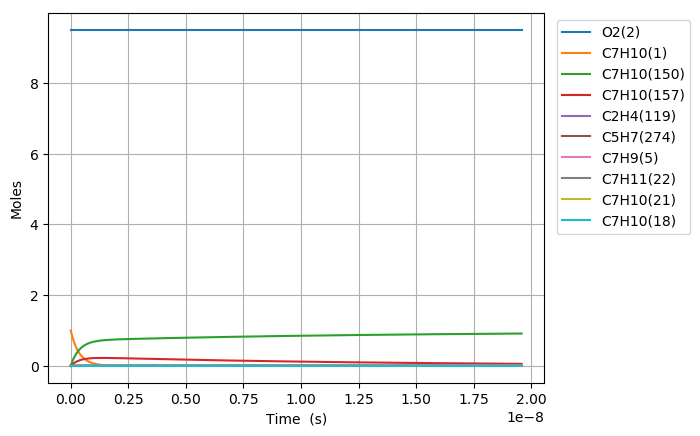

Data behind this chart, as committed beside it:
Time (s), Volume (m^3), N2, Ar, He, Ne, C7H10(1), O2(2), C7H10(21), C7H9(5), C7H11(22), S(68), C7H9O2(58), C7H10(18), C7H10(157), C7H9O2(57), S(82), S(87), C7H8(52), C7H10(150), C7H10(56), S(211), S(207), C7H8(271)
0.0, 0.3611, 76.95, 0.0, 0.0, 0.0, 1.0, 9.5, 0.0, 0.0, 0.0, 0.0, 0.0, 0.0, 0.0, 0.0, 0.0, 0.0, 0.0, 0.0, 0.0, 0.0, 0.0, 0.0
9.930089343015143e-26, 0.3611, 76.95, 0.0, 0.0, 0.0, 1, 9.5, 6.0138072821386582e-19, 6.1400955918027303e-18, 6.1400955918027311e-18, 2.1361703847128212e-33, 2.1361703757078282e-33, 2.6443191334143774e-16, 2.5535431341886668e-29, 1.0106069146553573e-33, 5.2923831159590513e-49, 1.6312025647334922e-53, 1.7782146316570157e-51, 7.3577344486199809e-29, 4.9384058096056634e-35, 5.0075767150293471e-49, 3.7246919616184635e-53, 2.1387680202128886e-69
2.78042501604424e-25, 0.3611, 76.95, 0.0, 0.0, 0.0, 1, 9.5, 1.6838660389988243e-18, 1.7192267657047628e-17, 1.7192267657047631e-17, 1.2902469123665054e-32, 1.290246901675778e-32, 7.4040935735570033e-16, 1.5423400530493893e-28, 6.1040657645163143e-33, 6.2831169516154095e-48, 1.9365636848516844e-52, 2.6872379513603773e-50, 4.4440716069648388e-28, 2.9827971090018175e-34, 5.944994382043168e-48, 4.4219542966361907e-52, 6.0316680198842146e-68
6.355257179529692e-25, 0.3611, 76.95, 0.0, 0.0, 0.0, 1, 9.5, 3.848836660568739e-18, 3.9296611787537332e-17, 3.9296611787537351e-17, 6.2119834787443061e-32, 6.2119833737821094e-32, 1.6923642453829243e-15, 7.4257034342121624e-28, 2.938844907814712e-32, 6.1688008806433067e-47, 1.9013297094535983e-51, 2.8908079623939041e-49, 2.1396291776562463e-27, 1.4360884094333212e-33, 5.836829267515744e-47, 4.3415009498510064e-51, 1.3120195424354714e-66
1.3504921506500596e-24, 0.3611, 76.95, 0.0, 0.0, 0.0, 1, 9.5, 8.1787779037085579e-18, 8.3505300048516408e-17, 8.3505300048516495e-17, 2.7129363885846851e-31, 2.7129362957468113e-31, 3.596274021432164e-15, 3.242999780410841e-27, 1.2834707816091343e-31, 5.4562334506605073e-46, 1.6817045961381327e-50, 2.6571505597968008e-48, 9.3443227497221147e-27, 6.2717753781991304e-33, 5.1626067719316976e-46, 3.8400084234660731e-50, 2.4322631138627611e-65
2.7804250160442403e-24, 0.3611, 76.95, 0.0, 0.0, 0.0, 1, 9.5, 1.6838660389988165e-17, 1.7192267657047322e-16, 1.7192267657047351e-16, 1.1325975379741988e-30, 1.1325974599383751e-30, 7.4040935735098174e-15, 1.3538885697389404e-26, 5.3582378614741791e-31, 4.5862911799584298e-45, 1.4135740433578895e-49, 2.2732482465432646e-47, 3.9010708046355781e-26, 2.6183427602528647e-32, 4.3394776627284689e-45, 3.2277584565374525e-49, 4.1804388468273377e-64
5.640290746832602e-24, 0.3611, 76.95, 0.0, 0.0, 0.0, 1, 9.5, 3.4158425362547237e-17, 3.4875742961438141e-16, 3.4875742961438259e-16, 4.6270305000987944e-30, 4.6270298603140082e-30, 1.501973267758181e-14, 5.5310765703112085e-26, 2.1890150013959394e-30, 3.7601156527309172e-44, 1.1589334052920062e-48, 1.8795656105607498e-46, 1.5937147124896318e-25, 1.0696784519837756e-31, 3.5577587533713442e-44, 2.6463113935708802e-48, 6.9287708097657159e-63
1.1360022208409325e-23, 0.3611, 76.95, 0.0, 0.0, 0.0, 1, 9.5, 6.8797955307664839e-17, 7.0242693570217605e-16, 7.0242693570218108e-16, 1.8703197079907866e-29, 1.8703191898765455e-29, 3.0251010885392551e-14, 2.2357495839976602e-25, 8.8483486289280227e-30, 3.0450343672873965e-43, 9.3853431898433394e-48, 1.5284315394852137e-45, 6.4420496808619721e-25, 4.3238113297882076e-31, 2.881153594040557e-43, 2.1430515734486657e-47, 1.1281707097187468e-61
2.2799485131562772e-23, 0.3611, 76.95, 0.0, 0.0, 0.0, 1, 9.5, 1.380770151978978e-16, 1.4097659478776782e-15, 1.4097659478776989e-15, 7.5204732861664219e-29, 7.5204691159333368e-29, 6.0713567299681059e-14, 8.9898507451907915e-25, 3.5578820671596322e-29, 2.450900882708273e-42, 7.554140705609973e-47, 1.2327354078507166e-44, 2.5903198434460161e-24, 1.7385855188945766e-30, 2.3189842561830726e-42, 1.7249143422383858e-46, 1.8208720739575156e-60
4.567841097786966e-23, 0.3611, 76.95, 0.0, 0.0, 0.0, 1, 9.5, 2.7663513497835477e-16, 2.8244439722283347e-15, 2.8244439722284179e-15, 3.0160461491291923e-28, 3.0160428027815081e-28, 1.2163868012292612e-13, 3.6053322295430918e-24, 1.4268698390306109e-28, 1.9666812677116278e-41, 6.0617221731199367e-46, 9.9020011864652392e-44, 1.0388341120565231e-23, 6.9725055321446719e-30, 1.8608086324482071e-41, 1.3841351197552846e-45, 2.9260925403155189e-59
9.143626267048344e-23, 0.3611, 76.95, 0.0, 0.0, 0.0, 1, 9.5, 5.5375137453923327e-16, 5.653800020928257e-15, 5.6538000209285876e-15, 1.2079916209599142e-27, 1.2079889398123956e-27, 2.434889057480886e-13, 1.4440134229783597e-23, 5.7149218691619684e-28, 1.5757184854143355e-40, 4.856754210627136e-45, 7.9376795733801775e-43, 4.1607549777667424e-23, 2.7926390524312037e-29, 1.4908629394429724e-40, 1.1089924274892132e-44, 4.6919290824563663e-58
1.82951966055711e-22, 0.3611, 76.95, 0.0, 0.0, 0.0, 1, 9.5, 1.1079838536608477e-15, 1.1312512118322538e-14, 1.131251211832386e-14, 4.8351146007799695e-27, 4.8350931353417739e-27, 4.8718935691310269e-13, 5.7798168983441978e-23, 2.2874580988688397e-27, 1.2615012361678817e-39, 3.8883564830656637e-44, 6.3565814009679498e-42, 1.6653863148145035e-22, 1.1177834037125809e-28, 1.1935194117295123e-39, 8.8786823484872698e-44, 7.515240645427058e-57
3.659833728261661e-22, 0.3611, 76.95, 0.0, 0.0, 0.0, 1, 9.5, 2.2164488119035065e-15, 2.2629936313088836e-14, 2.2629936313094122e-14, 1.9346756430909354e-26, 1.9346584642877827e-26, 9.7459025890188767e-13, 2.3126796144272778e-22, 9.1528119442839857e-27, 1.0095337190245059e-38, 3.1118669374991372e-43, 5.0878414772064551e-41, 6.6637145227231839e-22, 4.4725895951513683e-28, 9.5505432326171827e-39, 7.1056439392306702e-43, 1.203091204565748e-55
7.320461863670764e-22, 0.3611, 76.95, 0.0, 0.0, 0.0, 1, 9.5, 4.4333787283865457e-15, 4.526478470253239e-14, 4.5264784702553544e-14, 7.7399623569805311e-26, 7.7398249015939375e-26, 1.9493920615144838e-12, 9.2522243768325217e-22, 3.6617207703588736e-26, 8.0769928968254816e-38, 2.4899663515998697e-42, 4.0713039776999976e-40, 2.6659197219871677e-21, 1.7893270755991725e-27, 7.6399029613234604e-38, 5.6855941832215804e-42, 1.9254682378959748e-54
1.464171813448897e-21, 0.3611, 76.95, 0.0, 0.0, 0.0, 1, 9.5, 8.8672385613435038e-15, 9.053448148106336e-14, 9.0534481481147964e-14, 3.0962369173558674e-25, 3.0961269444282256e-25, 3.8989956612797832e-12, 3.7011909515647257e-21, 1.4648075135557644e-25, 6.4609110059449383e-37, 1.9921622223780159e-41, 3.2574555535210142e-39, 1.0664546762748556e-20, 7.1578908189230042e-27, 6.1093324944599855e-37, 4.5489063286205844e-41, 3.0811670910294638e-53
2.928423067612538e-21, 0.3611, 76.95, 0.0, 0.0, 0.0, 1, 9.5, 1.7734958227220946e-14, 1.8107387503670068e-13, 1.8107387503703907e-13, 1.2385451634066346e-24, 1.2384571838045048e-24, 7.798202838970808e-12, 1.480536619383028e-20, 5.8594684606891051e-25, 5.1669003347998534e-36, 1.5938054387877783e-40, 2.6061294056605205e-38, 4.265992275999198e-20, 2.8632728349958895e-26, 4.8826330748289178e-36, 3.6392963820186404e-40, 4.9302017054543528e-52
5.85692557593982e-21, 0.3611, 76.95, 0.0, 0.0, 0.0, 1, 9.5, 3.5470397558829959e-14, 3.621526621422773e-13, 3.6215266214363051e-13, 4.9542814464069133e-24, 4.953577639546277e-24, 1.5596617106994564e-11, 5.922266928757908e-20, 2.3438350561398321e-24, 4.1303040078171657e-35, 1.2750746168408724e-39, 2.0849695184485988e-37, 1.7064316170051252e-19, 1.1453324358770526e-25, 3.8981194032674822e-35, 2.911503902436032e-39, 7.8885902506754902e-51
1.1713930592594383e-20, 0.3611, 76.95, 0.0, 0.0, 0.0, 1, 9.5, 7.0941276221464466e-14, 7.2431023633064006e-13, 7.2431023633604985e-13, 1.9817327357442439e-23, 1.9811697582207054e-23, 3.1193445293608898e-11, 2.3689308392160564e-19, 9.3754354869140467e-24, 3.2989916847909663e-34, 1.0200718009959216e-38, 1.6680020235599505e-36, 6.8257958163089711e-19, 4.5813763475086992e-25, 3.1056820780539704e-34, 2.3292270687768954e-38, 1.2621958501100994e-49
2.342794062590351e-20, 0.3611, 76.95, 0.0, 0.0, 0.0, 1, 9.5, 1.4188303354439935e-13, 1.448625384616219e-12, 1.4486253846378349e-12, 7.9269712450876496e-23, 7.9224685920768705e-23, 6.2387100269104973e-11, 9.4757713105304072e-19, 3.7501931815447541e-23, 2.6307830146194258e-33, 8.160622854981286e-38, 1.334412199777114e-35, 2.7303321438107152e-18, 1.8325598597076909e-24, 2.4642436583319188e-33, 1.8633867982197135e-37, 2.0195305134984197e-48
4.6855960692521765e-20, 0.3611, 76.95, 0.0, 0.0, 0.0, 1, 9.5, 2.8376654818093279e-13, 2.8972556808229061e-12, 2.8972556809091909e-12, 3.1707965485306348e-22, 3.1671963242159591e-22, 1.2477440462916718e-10, 3.790317969387581e-18, 1.5000810173629683e-22, 2.0912752474479177e-32, 6.5285176894132684e-37, 1.0675340199338277e-34, 1.0921355790419969e-17, 7.3302580791819518e-24, 1.939654040279012e-32, 1.4907043989765205e-36, 3.2312626248526093e-47
9.371200082575828e-20, 0.3611, 76.95, 0.0, 0.0, 0.0, 1, 9.5, 5.6753357741665405e-13, 5.7945162717793429e-12, 5.7945162721230453e-12, 1.2683202215589233e-21, 1.2654430871955143e-21, 2.4954899098557591e-10, 1.5161289603288653e-17, 6.0003311380284143e-22, 1.6520399934920821e-31, 5.2228219562127468e-36, 8.5402896435184224e-34, 4.3685474236424881e-17, 2.9321069588685754e-23, 1.5032363903811049e-31, 1.1925501485633904e-35, 5.170031500095916e-46
1.874240810922313e-19, 0.3611, 76.95, 0.0, 0.0, 0.0, 1, 9.5, 1.1350676357387137e-12, 1.1589037447871973e-11, 1.1589037449235324e-11, 5.073284026917768e-21, 5.0503155750797147e-21, 4.9909807424356274e-10, 6.0645184547584167e-17, 2.4001335322355832e-21, 1.2892552040766795e-30, 4.1782607548578197e-35, 6.8322394180745294e-33, 1.7474197224989204e-16, 1.1728435282847394e-22, 1.1316590376996168e-30, 9.5401660374673023e-35, 8.2720602649948045e-45
2.8113616135870435e-19, 0.3611, 76.95, 0.0, 0.0, 0.0, 1, 9.5, 1.7026016939113915e-12, 1.7383558618151844e-11, 1.7383558621032174e-11, 1.0780730448583521e-20, 1.0715134725609926e-20, 7.4864706804675099e-10, 1.2887102301594143e-16, 5.1002840504062022e-21, 3.6347380894289446e-30, 1.1947216811972422e-34, 2.0283217435990994e-32, 3.7132670789513684e-16, 2.4922929622190443e-22, 3.1270087049538051e-30, 2.7278519593170559e-34, 3.1294893624202875e-44
4.685603218916504e-19, 0.3611, 76.95, 0.0, 0.0, 0.0, 1, 9.5, 2.8376698096592173e-12, 2.8972600935519888e-11, 2.8972600943364162e-11, 2.9805553312292316e-20, 2.9505200642935658e-20, 1.2477446978341892e-09, 3.5629040882949642e-16, 1.4100783129694755e-20, 1.6027742619818745e-29, 5.4904983948601655e-34, 9.5010902095058555e-32, 1.0266089417954329e-15, 6.8904582313316526e-22, 1.3059990816967749e-29, 1.2535644289482352e-33, 2.4698258407625531e-43
6.372420663713019e-19, 0.3611, 76.95, 0.0, 0.0, 0.0, 1, 9.5, 3.8592311133496027e-12, 3.9402739002460221e-11, 3.9402739016288665e-11, 5.3074861974654221e-20, 5.2400141467561e-20, 1.6969322756125901e-09, 6.3444754305235265e-16, 2.5109313017784156e-20, 3.5267474524969578e-29, 1.2359058031964351e-33, 2.192473244480484e-31, 1.8280860350449935e-15, 1.2269865370159374e-21, 2.791077871655894e-29, 2.8216921210309252e-33, 6.9311382024921207e-43
8.059238108509534e-19, 0.3611, 76.95, 0.0, 0.0, 0.0, 1, 9.5, 4.8807924165291039e-12, 4.9832877049667476e-11, 4.9832877071034533e-11, 8.2850610153392234e-20, 8.1578051390474553e-20, 2.1461195474585648e-09, 9.9038136526406476e-16, 3.9195984774023867e-20, 6.5119342528303689e-29, 2.3359425661633732e-33, 4.2214750606744311e-31, 2.853667514431233e-15, 1.9153433731365461e-21, 5.0087801001997956e-29, 5.3330451055595224e-33, 1.586925840552245e-42
9.74605555330605e-19, 0.3611, 76.95, 0.0, 0.0, 0.0, 1, 9.5, 5.9023537192260203e-12, 6.0263015078276072e-11, 6.0263015108608772e-11, 1.1877237975704147e-19, 1.1664954903353594e-19, 2.5953065303191179e-09, 1.4197834663603014e-15, 5.6190286098925138e-20, 1.0653180886732181e-28, 3.9044395675461515e-33, 7.1775460324333935e-31, 4.0909392054469137e-15, 2.7457841789418733e-21, 7.9888644361492235e-29, 8.9137695349557529e-33, 3.0946025903571379e-42
1.3119690442899077e-18, 0.3611, 76.95, 0.0, 0.0, 0.0, 1, 9.5, 7.9454763235193314e-12, 8.1123291093197851e-11, 8.1123291144597627e-11, 2.0463180710777809e-19, 2.0011429394029961e-19, 3.4936798370148061e-09, 2.4461305958767413e-15, 9.6809679766745582e-20, 2.1977010299798063e-28, 8.3355337043943329e-33, 1.5869629046725439e-30, 7.0482378429633283e-15, 4.7306856744257412e-21, 1.5851135047613052e-28, 1.9029143444772963e-32, 8.2160478307693314e-42
1.6493325332492107e-18, 0.3611, 76.95, 0.0, 0.0, 0.0, 1, 9.5, 9.9885989260288162e-12, 1.0198356703971601e-10, 1.0198356711711315e-10, 3.1320942882957828e-19, 3.0501957756196672e-19, 4.3920520755042842e-09, 3.7440459989014817e-15, 1.4817684177615366e-19, 3.8709549296816562e-28, 1.5157263871178764e-32, 2.9731537926645249e-30, 1.0788028545977433e-14, 7.2407873563431043e-21, 2.6966035375526656e-28, 3.4601164731111787e-32, 1.7821724716037336e-41
1.9866960222085137e-18, 0.3611, 76.95, 0.0, 0.0, 0.0, 1, 9.5, 1.2031721526633482e-11, 1.2284384291347061e-10, 1.2284384302185002e-10, 4.4604616616203528e-19, 4.3253998632984515e-19, 5.2904231733348211e-09, 5.3319492116059989e-15, 2.1102075717728973e-19, 6.2029708414153856e-28, 2.5073074253182274e-32, 5.031781297683301e-30, 1.5363385043332805e-14, 1.0311712355614643e-20, 4.1808660023305646e-28, 5.7234950263375944e-32, 3.4442622575759748e-41
2.6614230001271197e-18, 0.3611, 76.95, 0.0, 0.0, 0.0, 1, 9.5, 1.6117966722021019e-11, 1.6456439444034398e-10, 1.6456439462416869e-10, 7.8586395432706609e-19, 7.5494549075445202e-19, 7.0871618827520207e-09, 9.3940575686703654e-15, 3.7178547895610067e-19, 1.3285110835061199e-27, 5.7835638934175997e-32, 1.1966200515165116e-29, 2.7067872896411588e-14, 1.8167634210524902e-20, 8.3795172068383755e-28, 1.3201060760344075e-31, 1.0838058594448919e-40
3.3361499780457258e-18, 0.3611, 76.95, 0.0, 0.0, 0.0, 1, 9.5, 2.0204211909670362e-11, 2.0628494567558512e-10, 2.0628494595114158e-10, 1.2242326291603881e-18, 1.1652588718412555e-18, 8.8838959583425609e-09, 1.4634215902964998e-14, 5.7917351862371695e-19, 2.3865585519566517e-27, 1.111032583923869e-31, 2.3369533054029394e-29, 4.2166773315262649e-14, 2.8301860564734474e-20, 1.4254040060447618e-27, 2.5357248529793086e-31, 2.6035142808538074e-40
4.685603933882938e-18, 0.3611, 76.95, 0.0, 0.0, 0.0, 1, 9.5, 2.8376702261739038e-11, 2.8972604728312732e-10, 2.8972604777850102e-10, 2.3968191663170297e-18, 2.2372468729361187e-18, 1.2477350198859697e-08, 2.865101731410128e-14, 1.1339120104102358e-18, 5.7126949612546927e-27, 3.055942164098073e-31, 6.5351404502889632e-29, 8.255453933452208e-14, 5.5409772441243721e-20, 3.1197654750173227e-27, 6.9731968951115242e-31, 1.047765979985773e-39
7.38451184555736e-18, 0.3611, 76.95, 0.0, 0.0, 0.0, 1, 9.5, 4.4721682872952914e-11, 4.5660824712026556e-10, 4.5660824812675277e-10, 5.9254320030264416e-18, 5.3127668918506056e-18, 1.9664203035580021e-08, 7.0830980587818656e-14, 2.8032556764003595e-18, 1.7657389211910526e-26, 1.2160184136218966e-30, 2.6299962725326316e-28, 2.0409114655532731e-13, 1.3698444224835111e-19, 8.6038819790427901e-27, 2.7735045479265151e-30, 7.0894637325311892e-39
1.2782327668906207e-17, 0.3611, 76.95, 0.0, 0.0, 0.0, 1, 9.5, 7.7411643723672329e-11, 7.9037263379998074e-10, 7.9037263559687966e-10, 1.7716595694861138e-17, 1.4672409095002906e-17, 3.4037686126294554e-08, 2.1177773904701683e-13, 8.3814676008506106e-18, 6.3971624375274377e-26, 6.4938364596170361e-30, 1.4119950094363801e-27, 6.1021266721251288e-13, 4.0957342499482564e-19, 2.797627189587336e-26, 1.4796881571684321e-29, 7.0676065278058275e-38
2.3577959315603898e-17, 0.3611, 76.95, 0.0, 0.0, 0.0, 1, 9.5, 1.4279156393827206e-10, 1.4579013583232716e-09, 1.4579013576314603e-09, 6.0234710918464401e-17, 4.3084078078335908e-17, 6.2783761998622458e-08, 7.2001303577595771e-13, 2.8495792998109702e-17, 2.4816682354275004e-25, 4.1812976320913808e-29, 9.1090217629195413e-27, 2.0746329484239904e-12, 1.3925117606074222e-18, 1.0034186838861969e-25, 9.508785841997793e-29, 8.8423953478500469e-37
4.5169222608999285e-17, 0.3611, 76.95, 0.0, 0.0, 0.0, 1, 9.5, 2.7355139842010528e-10, 2.7929586274507875e-09, 2.7929585900778666e-09, 2.2101392186445682e-16, 1.2325305443367567e-16, 1.202723527027886e-07, 2.6418009028240459e-12, 1.0455425957894204e-16, 9.8413542570470345e-25, 2.9899654611026396e-28, 6.5174398319593781e-26, 7.6120388498369009e-12, 5.1094337469560716e-18, 3.7954445297117148e-25, 6.7727667889913027e-28, 1.248447451919945e-35
6.676048590239466e-17, 0.3611, 76.95, 0.0, 0.0, 0.0, 1, 9.5, 4.0431122497212091e-10, 4.1280156689285367e-09, 4.1280155403611371e-09, 4.827833309023857e-16, 2.2230976263015707e-16, 1.7775619561904197e-07, 5.7706107742655204e-12, 2.2838337308085047e-16, 2.2102209854781631e-24, 9.1912911366730557e-28, 2.003702861218906e-25, 1.6627336823331759e-11, 1.1161082766510007e-17, 8.380313901988688e-25, 2.0763905090813564e-27, 5.1285053169260794e-35
8.835174919579006e-17, 0.3611, 76.95, 0.0, 0.0, 0.0, 1, 9.5, 5.3507104359432494e-10, 5.4630724935202035e-09, 5.4630722084820131e-09, 8.4554232100464247e-16, 3.2949405233931551e-16, 2.3523529111904995e-07, 1.010634809144735e-11, 3.9997972434329272e-16, 3.926390825972144e-24, 2.0618001241429041e-27, 4.4948877150229949e-25, 2.9120254416174279e-11, 1.9547458786924237e-17, 1.4757896915988449e-24, 4.6458996493303946e-27, 1.4258530955525106e-34
1.0994301248918545e-16, 0.3611, 76.95, 0.0, 0.0, 0.0, 1, 9.5, 6.6583085428672469e-10, 6.7981291065385167e-09, 6.7981285944413177e-09, 1.3092902359793783e-15, 4.3949689172608097e-16, 2.9270963958788834e-07, 1.5648914884537299e-11, 6.1933978065462494e-16, 6.1326191088072852e-24, 3.8920026323033203e-27, 8.484988856797067e-25, 4.5090509346951517e-11, 3.0268561363069994e-17, 2.2928061421603045e-24, 8.7476756427661964e-27, 3.209514014892125e-34
1.531255390759762e-16, 0.3611, 76.95, 0.0, 0.0, 0.0, 1, 9.5, 9.2735045188214158e-10, 9.4682417031163054e-09, 9.4682405198783244e-09, 2.5397503801551258e-15, 6.6271074656589239e-16, 4.0764409686103106e-07, 3.0354173343187435e-11, 1.2013378982025985e-15, 1.2015230773869398e-23, 1.0226814474739205e-26, 2.2295633789869553e-24, 8.7461983707062008e-11, 5.8714943929402297e-17, 4.4645643120990312e-24, 2.2869501959500121e-26, 1.1157001582005478e-33
1.96308065662767e-16, 0.3611, 76.95, 0.0, 0.0, 0.0, 1, 9.5, 1.1888700177584356e-09, 1.2138353467246971e-08, 1.2138351316678905e-08, 4.1741584422325208e-15, 8.8339599718240386e-16, 5.2255957052925378e-07, 4.9885599802835622e-11, 1.9743493691370547e-15, 1.9858038102490509e-23, 2.1246983820024921e-26, 4.6320497705515798e-24, 1.4373949419339849e-10, 9.6500225615788285e-17, 7.3531994494778001e-24, 4.7279872675525297e-26, 2.8677160595907084e-33
2.394905922495578e-16, 0.3611, 76.95, 0.0, 0.0, 0.0, 1, 9.5, 1.4503895519156753e-09, 1.4808464398368716e-08, 1.4808460984850171e-08, 6.2125088130117564e-15, 1.1021457652955274e-15, 6.3745606384641335e-07, 7.4242366427618982e-11, 2.9383443404293651e-15, 2.9660993996986884e-23, 3.8345870748026292e-26, 8.3596735186077189e-24, 2.1392065555452662e-10, 1.4362440117167639e-16, 1.0958599595314906e-23, 8.490819905337498e-26, 6.1747980636542231e-33
2.8267311883634856e-16, 0.3611, 76.95, 0.0, 0.0, 0.0, 1, 9.5, 1.7119090543539287e-09, 1.7478574493748588e-08, 1.7478569524399198e-08, 8.6547959239517538e-15, 1.3217240703595628e-15, 7.5233358003865438e-07, 1.0342365243217304e-10, 4.0932932125909057e-15, 4.1424104940452578e-23, 6.2905169568711551e-26, 1.3713585467066303e-23, 2.9800310285367495e-10, 2.0008746524116444e-16, 1.5280653512990839e-23, 1.3858426185268725e-25, 1.1815716948570359e-32
3.6903817200993013e-16, 0.3611, 76.95, 0.0, 0.0, 0.0, 1, 9.5, 2.234947964073738e-09, 2.281879217877091e-08, 2.28187832176577e-08, 1.4751158996412106e-14, 1.7619972693865519e-15, 9.8203169342268062e-07, 1.7625663435059833e-10, 6.9759391225212472e-15, 7.0830596212059639e-23, 1.397069484920268e-25, 3.0455682013676286e-23, 5.0786278424063997e-10, 3.4103023824748969e-16, 2.6074297002809555e-23, 3.0443397053580234e-25, 3.4391569569496632e-32
4.467667198661535e-16, 0.3611, 76.95, 0.0, 0.0, 0.0, 1, 9.5, 2.7056828743432945e-09, 2.7624985239095765e-08, 2.7624971681770971e-08, 2.1619295370575442e-14, 2.1593361896021183e-15, 1.1886951250005744e-06, 2.5829821123937827e-10, 1.0223095602351524e-14, 1.0399984334328173e-22, 2.4775466201664441e-25, 5.4008066954434688e-23, 7.4425595119237519e-10, 4.9981768068271201e-16, 3.8238454543476774e-23, 5.3467811178247071e-25, 7.3837219196917813e-32
5.244952677223769e-16, 0.3611, 76.95, 0.0, 0.0, 0.0, 1, 9.5, 3.176417681844361e-09, 3.2431175595040084e-08, 3.2431156489254718e-08, 2.9796102918415624e-14, 2.5564041578533714e-15, 1.3952971192637767e-06, 3.559588738830535e-10, 1.4088497074627732e-14, 1.4351952451774183e-22, 4.0078951804702393e-25, 8.7365322630840888e-23, 1.0256536801377958e-09, 6.8886304141934532e-16, 5.2722898073415633e-23, 8.5672122398647719e-25, 1.4005814109549781e-31
6.799523634348237e-16, 0.3611, 76.95, 0.0, 0.0, 0.0, 1, 9.5, 4.1178869885425629e-09, 4.2043548194302037e-08, 4.2043515134493721e-08, 5.0075605511652484e-14, 3.3499148412861383e-15, 1.8083168687948457e-06, 5.981188970505723e-10, 2.3673365626111556e-14, 2.4160955663141381e-22, 8.7311196164511776e-25, 1.9031003732836332e-22, 1.7234093486764655e-09, 1.1577273972733012e-15, 8.8650131044780712e-23, 1.8306750887429942e-24, 3.9695076368608935e-31
9.908665548597174e-16, 0.3611, 76.95, 0.0, 0.0, 0.0, 1, 9.5, 6.0008243687340152e-09, 6.1268260945434598e-08, 6.1268188547178397e-08, 1.0633727814853841e-13, 4.9362366680591171e-15, 2.6336199224188173e-06, 1.2696638441426368e-09, 5.0254680186358636e-14, 5.1398805708995251e-22, 2.7019453730351875e-24, 5.8883697722843139e-22, 3.6583872728377257e-09, 2.4585498022577027e-15, 1.8832039763480313e-22, 5.4488612738808865e-24, 1.8170849537121234e-30
1.301780746284611e-15, 0.3611, 76.95, 0.0, 0.0, 0.0, 1, 9.5, 7.8837601046727078e-09, 8.0492930441568455e-08, 8.0492803458272901e-08, 1.835341597848501e-13, 6.5227963267936576e-15, 3.4579420206644685e-06, 2.1905947315333482e-09, 8.6709179210778036e-14, 8.8795630893994487e-22, 6.1272378413736616e-24, 1.3350732954554484e-21, 6.3119415451120435e-09, 4.2434955236436141e-15, 3.2504492597403988e-22, 1.1912637854925371e-23, 5.396401373319075e-30
1.6126949377095046e-15, 0.3611, 76.95, 0.0, 0.0, 0.0, 1, 9.5, 9.7666941963832264e-09, 9.9717556694072876e-08, 9.971735987033805e-08, 2.8166423323383937e-13, 8.1094478077737711e-15, 4.2812843287159342e-06, 3.3606151168009614e-09, 1.3302616889864343e-13, 1.3635045244137485e-21, 1.16502240390224e-23, 2.5379960383242099e-21, 9.6832180230965947e-09, 6.5125626317725418e-15, 4.9878358200991892e-22, 2.1870010331461285e-23, 1.2629236871158101e-29
1.923609129134398e-15, 0.3611, 76.95, 0.0, 0.0, 0.0, 1, 9.5, 1.1649626643890134e-08, 1.1894213971429528e-07, 1.1894185778593394e-07, 4.0072548144911411e-13, 9.6960548483197872e-15, 5.1036480103803458e-06, 4.779428907857413e-09, 1.8919496692989891e-13, 1.9406229152941812e-21, 1.9772305093584493e-23, 4.3064938774202996e-21, 1.3771363573808346e-08, 9.2657491972131829e-15, 7.0949627477923378e-22, 3.5870729680634945e-23, 2.5427114359324134e-29
2.2345233205592918e-15, 0.3611, 76.95, 0.0, 0.0, 0.0, 1, 9.5, 1.3532557447217965e-08, 1.3816667951340594e-07, 1.3816629720761983e-07, 5.407158875862575e-13, 1.1282645999139834e-14, 5.925034228049776e-06, 6.4467403726284444e-09, 2.552049028126062e-13, 2.6193016946885719e-21, 3.0995034436340614e-23, 6.7493493046102257e-21, 1.8575526101575494e-08, 1.250305329085749e-14, 9.5714295770923938e-22, 5.4380449096532803e-23, 4.611993937931172e-29
2.856351703409079e-15, 0.3611, 76.95, 0.0, 0.0, 0.0, 1, 9.5, 1.7298414121434392e-08, 1.7661562949299846e-07, 1.7661500057949528e-07, 8.8347610722676082e-13, 1.4455810969038559e-14, 7.5648789143364175e-06, 1.0525675083219404e-08, 4.16705561654505e-13, 4.2813012761920958e-21, 6.4749357336148904e-23, 1.4092675317395463e-20, 3.0328498569821932e-08, 2.0430006347878537e-14, 1.563078316015088e-21, 1.0648617623746093e-22, 1.2246701610583036e-28
3.4781800862588662e-15, 0.3611, 76.95, 0.0, 0.0, 0.0, 1, 9.5, 2.1064264219228218e-08, 2.150644067221477e-07, 2.1506347000642359e-07, 1.3099287614115284e-12, 1.7628991455260888e-14, 9.2008276588435248e-06, 1.5595060482310487e-08, 6.1744301450036906e-13, 6.3494249932298759e-21, 1.169286171461492e-22, 2.5435724453400929e-20, 4.4935339091899366e-08, 3.0293406376345894e-14, 2.3162701588427163e-21, 1.8067808492096727e-22, 2.685464729180124e-28
4.100008469108653e-15, 0.3611, 76.95, 0.0, 0.0, 0.0, 1, 9.5, 2.4830107740794719e-08, 2.5351301129004723e-07, 2.5351170550885175e-07, 1.8200577225123069e-12, 2.0802145376891903e-14, 1.083288971064876e-05, 2.1652543449148741e-08, 8.5733231595436194e-13, 8.8235945852076224e-21, 1.915506578007058e-22, 4.1643972433504301e-20, 6.2389267598334551e-08, 4.2093237954706079e-14, 3.2163996843982411e-21, 2.7874089891090258e-22, 5.1780772074594084e-28
4.72183685195844e-15, 0.3611, 76.95, 0.0, 0.0, 0.0, 1, 9.5, 2.8595944686328733e-08, 2.919614432856486e-07, 2.9195970710721486e-07, 2.4138468659369751e-12, 2.3975280885096512e-14, 1.2461074296968895e-05, 2.8695776424762994e-08, 1.1362887034190407e-12, 1.1703731806274371e-20, 2.926357255466787e-22, 6.3580442909171618e-20, 8.2683520044869288e-08, 5.5829485666205409e-14, 4.2631487769338516e-21, 4.0197625344424403e-22, 9.101812359761782e-28
5.965493617658015e-15, 0.3611, 76.95, 0.0, 0.0, 0.0, 1, 9.5, 3.6127598850076504e-08, 3.6885778991482667e-07, 3.6885500867342648e-07, 3.8523412165453797e-12, 3.032151111048049e-14, 1.5705847873135043e-05, 4.5730129868855895e-08, 1.8110645967915645e-12, 1.8681596225806486e-20, 5.9028794111908676e-22, 1.2807702648471117e-19, 1.3176602040045659e-07, 8.9111167845496117e-14, 6.7952366182082788e-21, 7.2768994730908061e-22, 2.3162388245777098e-27
7.209150383357589e-15, 0.3611, 76.95, 0.0, 0.0, 0.0, 1, 9.5, 4.3659226712021547e-08, 4.4575344731752903e-07, 4.4574937486830113e-07, 5.6252828773209372e-12, 3.6667689002162384e-14, 1.8935221769036218e-05, 6.667945127876555e-08, 2.6410962414449124e-12, 2.7282392580138267e-20, 1.0420953395971472e-21, 2.2577698686870216e-19, 1.921290474454006e-07, 1.3013832967600165e-13, 9.9100024462247726e-21, 1.1624552359360094e-21, 4.9352685373190098e-27
8.452807149057164e-15, 0.3611, 76.95, 0.0, 0.0, 0.0, 1, 9.5, 5.1190828273707027e-08, 5.2264841619856322e-07, 5.226428058548908e-07, 7.7325429611660139e-12, 4.3013807603847628e-14, 2.2149269018344579e-05, 9.1525159661385257e-08, 3.6257120967683725e-12, 3.750549543447555e-20, 1.6803065280821284e-21, 3.6348776783890824e-19, 2.637190635854197e-07, 1.7891084799611226e-13, 1.3604925955447574e-20, 1.70839600555373e-21, 9.3186911638987331e-27
... 847 more rows
